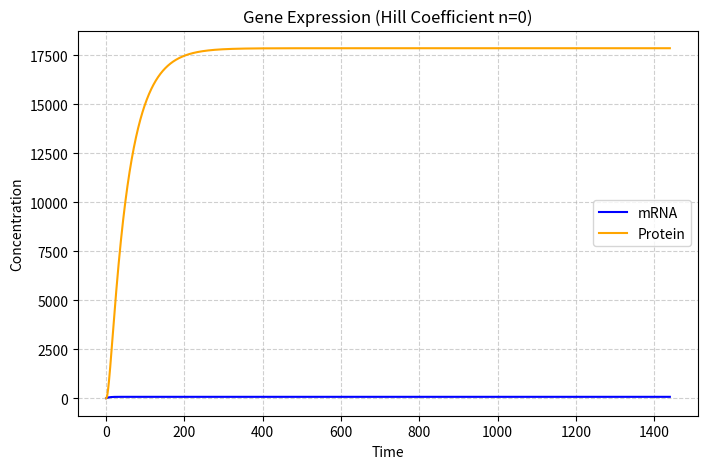

Recreate this plot in Python. (Note: this script raises an exception after producing the figure.)
import matplotlib.pyplot as plt

class GeneNetwork:
    def __init__(self, n, alpha=10.0, kd=100.0, beta=5.0, ym=0.14, yp=0.02, dt=0.01, mrna_initial_conc=0.0, protein_initial_conc=0.0):
        self.alpha = alpha
        self.kd = kd
        self.n = n
        self.beta = beta
        self.ym = ym
        self.yp = yp
        self.dt = dt
        self.mrna_initial_conc = mrna_initial_conc
        self.protein_initial_conc = protein_initial_conc
        self.time_data = []
        self.mrna_data = []
        self.protein_data = []

    def simulate(self, steps):
        current_mrna_conc = self.mrna_initial_conc
        current_protein_conc = self.protein_initial_conc
        
        for i in range(steps):
            self.time_data.append(i * self.dt)
            self.mrna_data.append(current_mrna_conc)
            self.protein_data.append(current_protein_conc)
            
            if self.n == 0:
                transcription_rate = self.alpha
            else:
                transcription_rate = self.alpha / (1 + (current_protein_conc / self.kd) ** self.n)
            
            # Corrected variable names to reflect rates of change
            dm_dt = transcription_rate - (self.ym * current_mrna_conc)
            dp_dt = (self.beta * current_mrna_conc) - (self.yp * current_protein_conc)

            current_mrna_conc += dm_dt * self.dt
            current_protein_conc += dp_dt * self.dt

        return self.time_data, self.mrna_data, self.protein_data

    def plotter(self):
        plt.figure(figsize=(8, 5))
        plt.plot(self.time_data, self.mrna_data, color='blue', label='mRNA')
        plt.plot(self.time_data, self.protein_data, color='orange', label='Protein')
        plt.xlabel("Time")
        plt.ylabel("Concentration")
        plt.title(f"Gene Expression (Hill Coefficient n={self.n})")
        plt.legend()
        plt.grid(True, linestyle='--', alpha=0.6)
        plt.savefig(f'03-gene-expression/plot_n{self.n}.png', dpi=150, bbox_inches='tight')
        plt.show()
        
def sweep_overshoot(n_values, steps=144000, **fixed_params):
    results = []
    for item in n_values:
        new_gene = GeneNetwork(n=item, **fixed_params)
        new_gene.simulate(steps)
        ratio = max(new_gene.protein_data) / (new_gene.protein_data)[-1]
        results.append((item, ratio))

    item_n, ratios = zip(*results)
    plt.figure(figsize=(8, 5))
    plt.plot(item_n, ratios, color='blue', marker='o')
    plt.xlabel('Hill coefficient (n)')
    plt.ylabel('Overshoot ratio')
    plt.title('Feedback Steepness vs Overshoot Ratio')
    plt.grid(True, linestyle='--', alpha=0.6)
    plt.show()
    return results

if __name__ == "__main__":
    # Define all standard parameters in one dictionary
    shared_parameters = {
        "alpha": 10.0,
        "kd": 100.0,
        "beta": 5.0,
        "ym": 0.14,
        "yp": 0.02,
        "dt": 0.01,
        "mrna_initial_conc": 0.0,
        "protein_initial_conc": 0.0
    }

    # 1. Run Baseline (No Feedback)
    print("Simulating baseline (n=0)")
    baseline_sim = GeneNetwork(n=0, **shared_parameters)
    baseline_sim.simulate(144000) 
    baseline_sim.plotter()

    # 2. Run the Damped Oscillator (n=4)
    print("Simulating damped oscillation (n=4)")
    damped_sim = GeneNetwork(n=4, **shared_parameters)
    damped_sim.simulate(144000)
    damped_sim.plotter()

    # 3. Run the Quantitative Sweep
    print("Running parameter sweep (n=1 to 10)")
    n_test_range = [1, 2, 4, 8, 10]
    overshooting = sweep_overshoot(n_values=n_test_range, steps=144000, **shared_parameters)
    print(overshooting)
